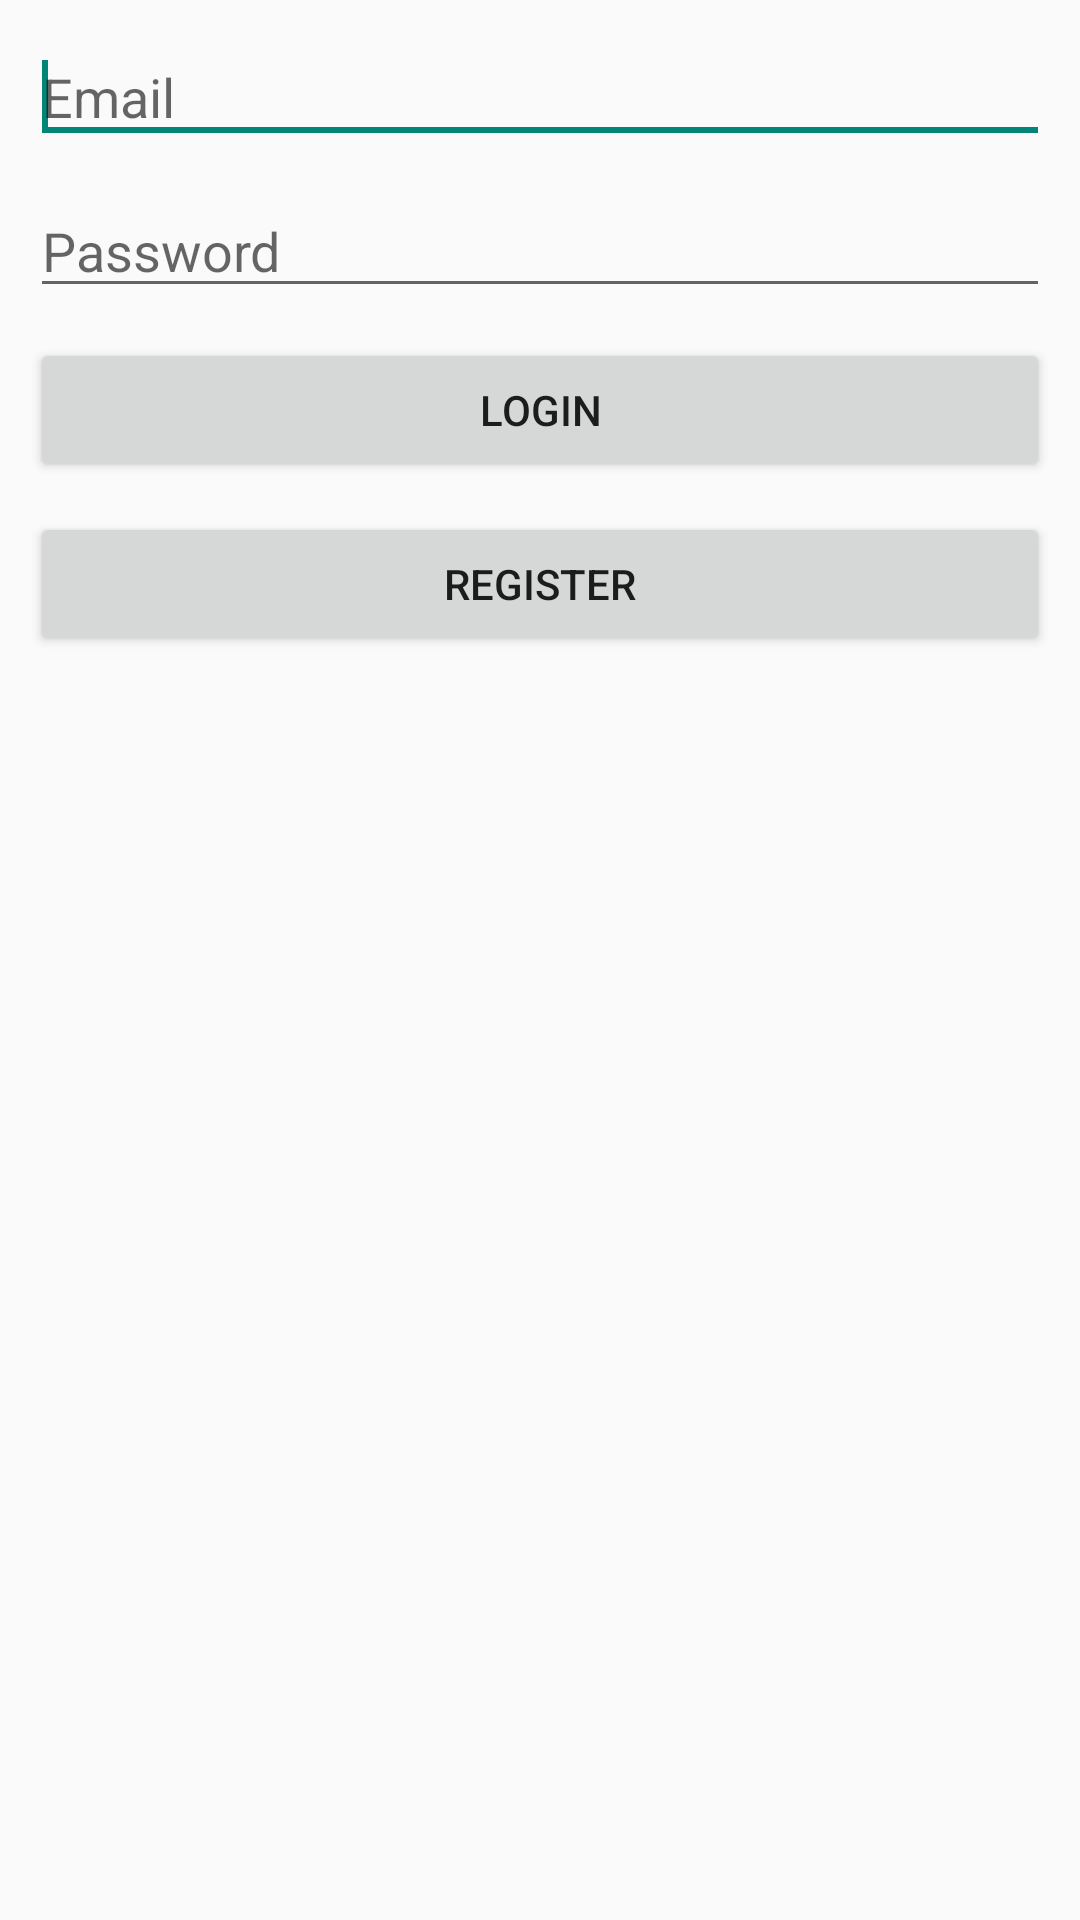

Reconstruct the res/layout file that produces this screen, plus the resources it refers to.
<!-- AndroidManifest.xml: application theme AppTheme -->
<!-- res/layout/user_form_fragment.xml -->
<?xml version="1.0" encoding="utf-8"?>
<LinearLayout xmlns:android="http://schemas.android.com/apk/res/android"
    style="@style/userForm"
    android:layout_width="match_parent"
    android:layout_height="match_parent"
    android:orientation="vertical"
    android:padding="10dp" >

    <EditText
        android:id="@+id/email"
        style="@style/userForm"
        android:layout_width="match_parent"
        android:layout_height="wrap_content"
        android:ems="10"
        android:hint="@string/email"
        android:inputType="textEmailAddress" >

        <requestFocus />
    </EditText>

    <EditText
        android:id="@+id/password"
        style="@style/userForm"
        android:layout_width="match_parent"
        android:layout_height="wrap_content"
        android:ems="10"
        android:hint="@string/password"
        android:inputType="textPassword" />

    <Button
        android:id="@+id/Login_btn"
        android:layout_width="match_parent"
        android:layout_height="wrap_content"
        style="@style/userForm"
        android:clickable="false"
        android:text="@string/login" />
    
    <Button
        android:id="@+id/Register_btn"
        android:layout_width="match_parent"
        android:layout_height="wrap_content"
        style="@style/userForm"
        android:text="@string/register" />

</LinearLayout>
<!-- resources referenced by this layout -->
<resources>
  <string name="email">Email</string>
  <string name="login">Login</string>
  <string name="password">Password</string>
  <string name="register">Register</string>
  <style name="userForm">
          <item name="android:layout_marginBottom">10dp</item>
      </style>
  <style name="AppTheme" parent="AppBaseTheme">
          
      </style>
  <style name="AppBaseTheme" parent="Theme.AppCompat.Light">
          
      </style>
</resources>
